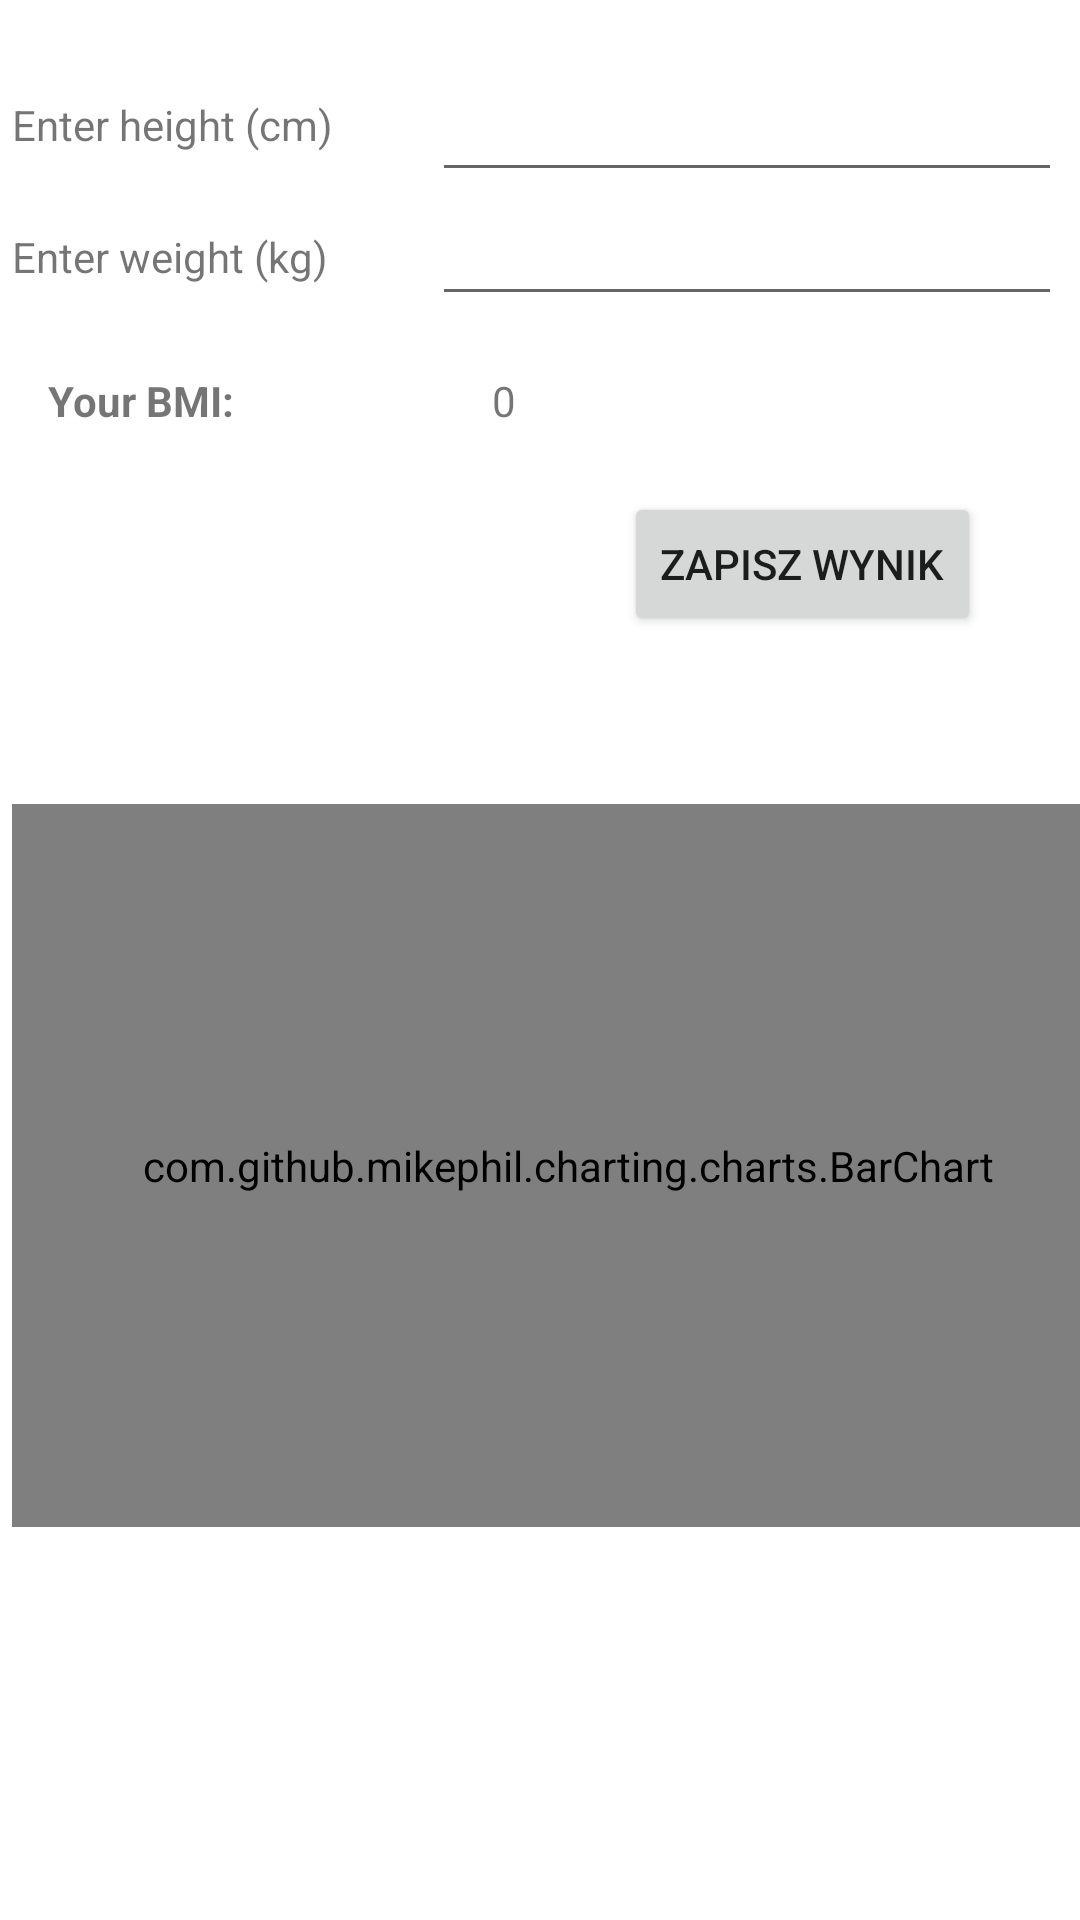

This screen was rendered from an Android layout file. Write that file and the resources it references.
<!-- AndroidManifest.xml: application theme Theme.ZdrowieKotlin -->
<!-- res/layout/fragment_bmi.xml -->
<?xml version="1.0" encoding="utf-8"?>
<androidx.constraintlayout.widget.ConstraintLayout xmlns:android="http://schemas.android.com/apk/res/android"
    xmlns:app="http://schemas.android.com/apk/res-auto"
    xmlns:tools="http://schemas.android.com/tools"
    android:layout_width="match_parent"
    android:layout_height="match_parent"
    tools:context=".ui.kcal.KcalFragment">

    <androidx.constraintlayout.widget.ConstraintLayout
        android:id="@+id/gridLayout2"
        android:layout_width="match_parent"
        android:layout_height="match_parent"
        android:layout_row="1"
        android:layout_column="2"
        android:columnCount="2"
        android:paddingLeft="@dimen/activity_horizontal_margin"
        android:paddingTop="@dimen/activity_vertical_margin"
        android:paddingRight="@dimen/activity_horizontal_margin"
        android:paddingBottom="@dimen/activity_vertical_margin"
        android:useDefaultMargins="true"
        tools:context=".MainActivity"
        tools:layout_editor_absoluteX="0dp"
        tools:layout_editor_absoluteY="0dp">

        <com.github.mikephil.charting.charts.BarChart
            android:id="@+id/barchart"
            android:layout_width="371dp"
            android:layout_height="241dp"
            android:layout_marginStart="4dp"
            android:layout_marginTop="268dp"
            app:layout_constraintStart_toStartOf="parent"
            app:layout_constraintTop_toTopOf="parent" />

        <EditText
            android:id="@+id/heightEditNumber"
            android:layout_width="wrap_content"
            android:layout_height="wrap_content"
            android:layout_marginStart="144dp"
            android:layout_marginTop="16dp"
            android:ems="10"
            android:inputType="numberDecimal"
            android:minHeight="48dp"
            app:layout_constraintStart_toStartOf="parent"
            app:layout_constraintTop_toTopOf="parent" />

        <TextView
            android:id="@+id/heightLabelTextView"
            android:layout_width="wrap_content"
            android:layout_height="wrap_content"
            android:layout_marginStart="4dp"
            android:layout_marginTop="32dp"
            android:text="@string/enter_height"
            app:layout_constraintStart_toStartOf="parent"
            app:layout_constraintTop_toTopOf="parent" />

        <TextView
            android:id="@+id/weightLabelTextView"
            android:layout_width="wrap_content"
            android:layout_height="wrap_content"
            android:layout_marginStart="4dp"
            android:layout_marginTop="76dp"
            android:text="@string/enter_weight"
            app:layout_constraintStart_toStartOf="parent"
            app:layout_constraintTop_toTopOf="parent" />

        <TextView
            android:id="@+id/bmiLabelTextView"
            android:layout_width="wrap_content"
            android:layout_height="wrap_content"
            android:layout_marginStart="16dp"
            android:layout_marginTop="124dp"
            android:text="@string/bmi"
            android:textStyle="bold"
            app:layout_constraintStart_toStartOf="parent"
            app:layout_constraintTop_toTopOf="parent" />

        <EditText
            android:id="@+id/weightEditNumber"
            android:layout_width="wrap_content"
            android:layout_height="wrap_content"
            android:layout_marginStart="144dp"
            android:layout_marginTop="64dp"
            android:ems="10"
            android:inputType="numberDecimal"
            app:layout_constraintStart_toStartOf="parent"
            app:layout_constraintTop_toTopOf="parent" />

        <TextView
            android:id="@+id/bmiTextView"
            android:layout_width="wrap_content"
            android:layout_height="wrap_content"
            android:layout_marginStart="164dp"
            android:layout_marginTop="124dp"
            android:text="@string/bmi_value"
            android:textAlignment="textEnd"
            app:layout_constraintStart_toStartOf="parent"
            app:layout_constraintTop_toTopOf="parent" />

        <Button
            android:id="@+id/saveButton"
            android:layout_width="wrap_content"
            android:layout_height="wrap_content"
            android:layout_marginStart="208dp"
            android:layout_marginTop="164dp"
            android:text="@string/save_button"
            app:layout_constraintStart_toStartOf="parent"
            app:layout_constraintTop_toTopOf="parent" />

    </androidx.constraintlayout.widget.ConstraintLayout>

</androidx.constraintlayout.widget.ConstraintLayout>
<!-- resources referenced by this layout -->
<resources>
  <string name="bmi">Your BMI:</string>
  <string name="bmi_value">0</string>
  <string name="enter_height">Enter height (cm)</string>
  <string name="enter_weight">Enter weight (kg)</string>
  <string name="save_button">Zapisz wynik</string>
  <style name="Theme.ZdrowieKotlin" parent="Theme.MaterialComponents.DayNight.DarkActionBar">
          
          <item name="colorPrimary">@color/purple_500</item>
          <item name="colorPrimaryVariant">@color/purple_700</item>
          <item name="colorOnPrimary">@color/white</item>
          
          <item name="colorSecondary">@color/teal_200</item>
          <item name="colorSecondaryVariant">@color/teal_700</item>
          <item name="colorOnSecondary">@color/black</item>
          
          <item name="android:statusBarColor" tools:targetApi="l">?attr/colorPrimaryVariant</item>
          
      </style>
  <!-- not gathered from this repository: default colours our renderer supplied (Android Studio template values) -->
  <color name="purple_500">#FF6200EE</color>
  <color name="purple_700">#FF3700B3</color>
  <color name="teal_200">#FF03DAC5</color>
  <color name="teal_700">#FF018786</color>
  <color name="black">#FF000000</color>
  <color name="white">#FFFFFFFF</color>
</resources>
